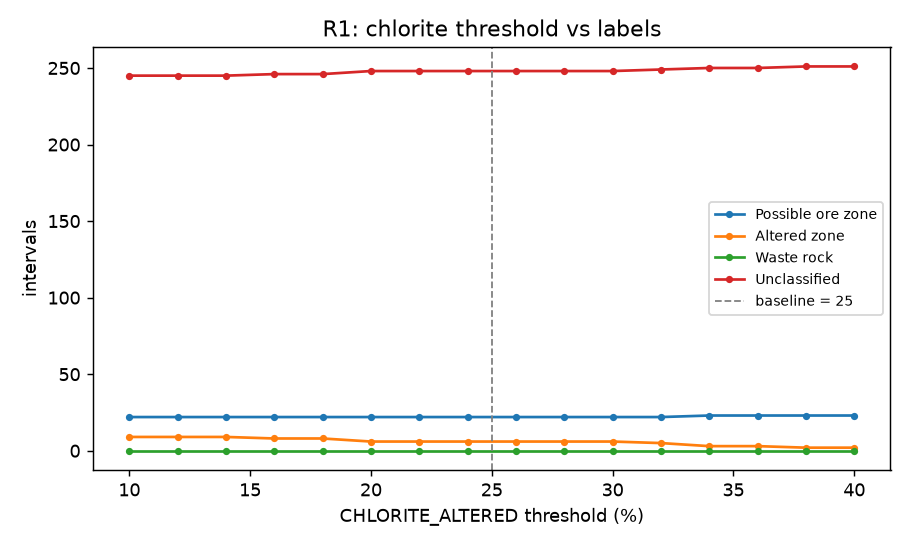

Values plotted in this chart, from the file beside it:
CHLORITE_ALTERED, Possible ore zone, Altered zone, Waste rock, Unclassified
10, 22, 9, 0, 245
12, 22, 9, 0, 245
14, 22, 9, 0, 245
16, 22, 8, 0, 246
18, 22, 8, 0, 246
20, 22, 6, 0, 248
22, 22, 6, 0, 248
24, 22, 6, 0, 248
26, 22, 6, 0, 248
28, 22, 6, 0, 248
30, 22, 6, 0, 248
32, 22, 5, 0, 249
34, 23, 3, 0, 250
36, 23, 3, 0, 250
38, 23, 2, 0, 251
40, 23, 2, 0, 251
